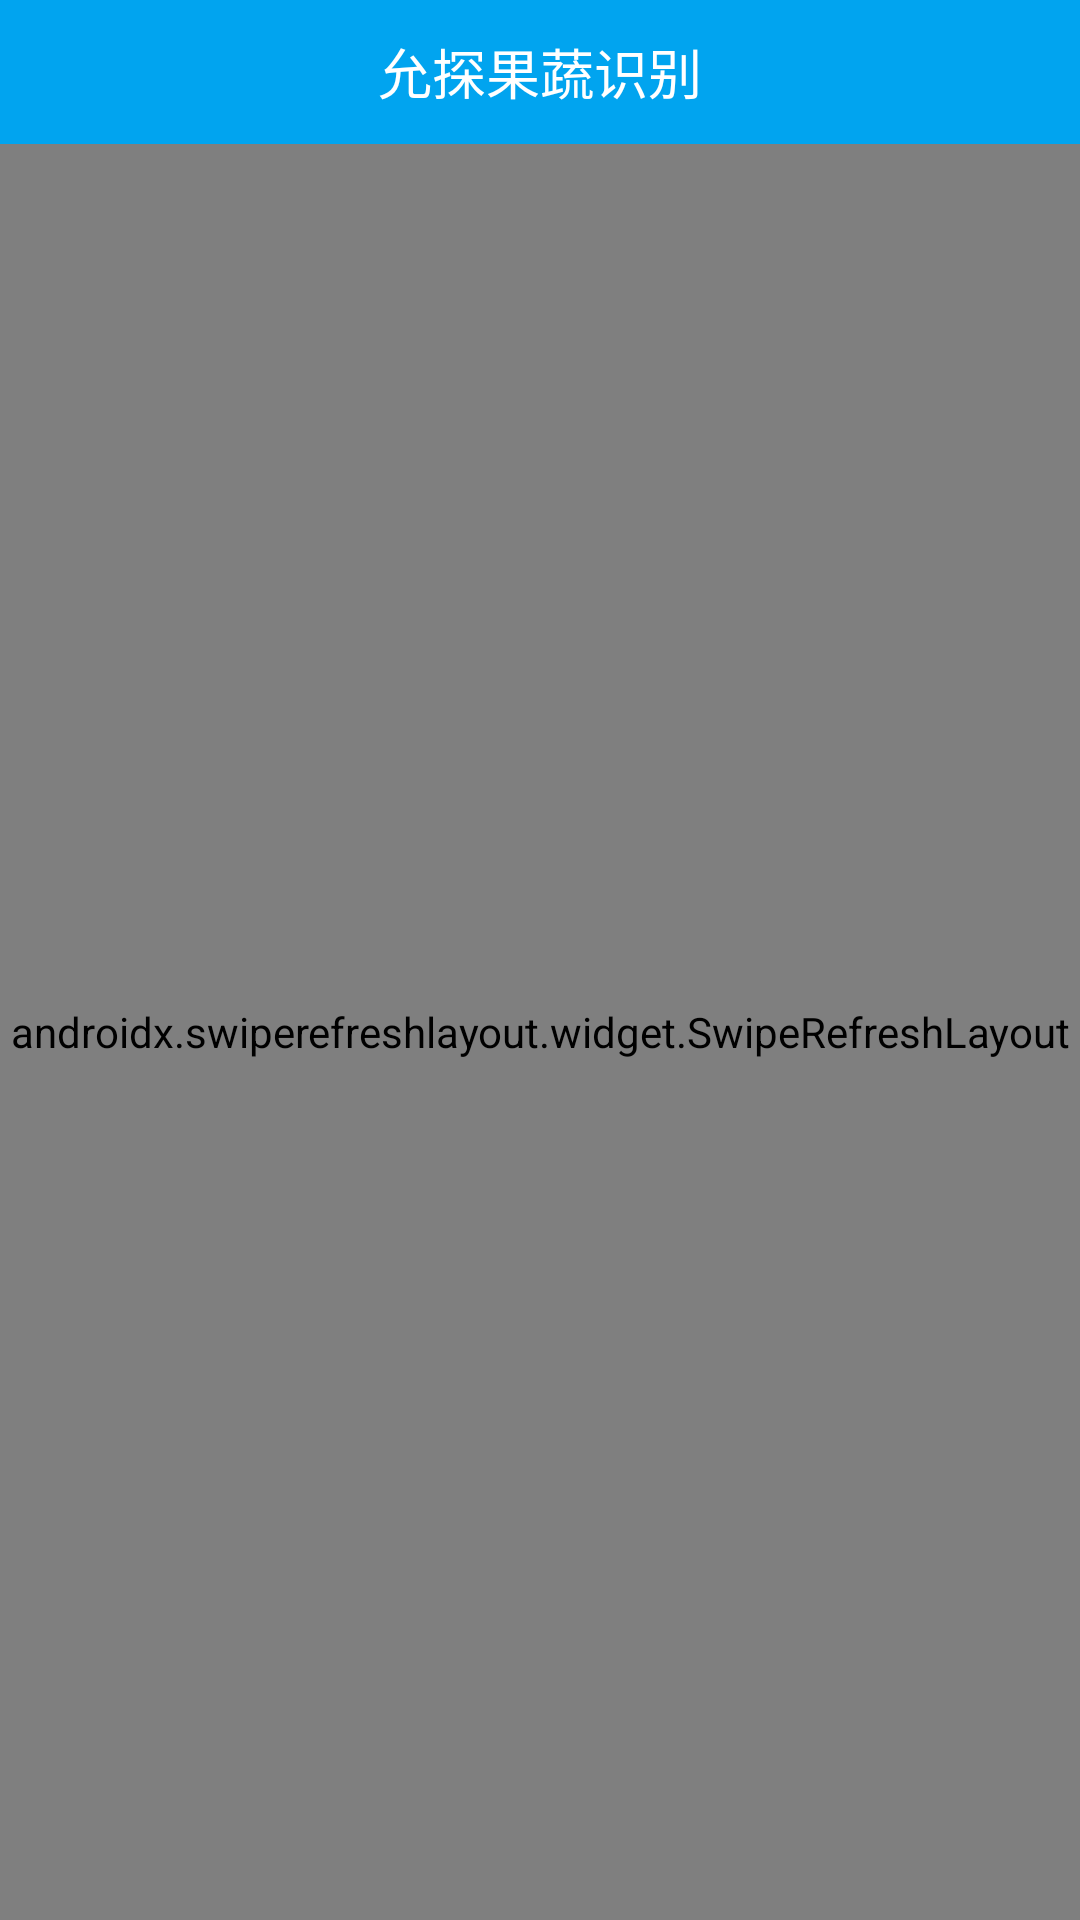

The Android layout XML behind this screen, and the referenced resources:
<!-- AndroidManifest.xml: fallback theme Theme.MaterialComponents.DayNight.NoActionBar -->
<!-- res/layout/ble_activity.xml -->
<?xml version="1.0" encoding="utf-8"?>
<androidx.constraintlayout.widget.ConstraintLayout xmlns:android="http://schemas.android.com/apk/res/android"
    xmlns:app="http://schemas.android.com/apk/res-auto"
    xmlns:tools="http://schemas.android.com/tools"
    android:layout_width="match_parent"
    android:layout_height="match_parent"
    tools:context=".BleActivity">

    <TextView
        android:id="@+id/title"
        android:layout_width="match_parent"
        android:layout_height="48dp"
        android:background="#01a4ef"
        android:gravity="center"
        android:text="@string/title_name"
        android:textColor="#fff"
        android:textSize="18sp"
        app:layout_constraintTop_toTopOf="parent" />

    <ImageView
        android:layout_width="0dp"
        android:layout_height="20dp"
        android:layout_marginStart="20dp"
        android:layout_marginTop="14dp"
        android:src="@drawable/back"
        app:layout_constraintDimensionRatio="96:170"
        app:layout_constraintLeft_toLeftOf="parent"
        app:layout_constraintTop_toTopOf="parent" />

    <ImageView
        android:id="@+id/iv_recognize"
        android:layout_width="72dp"
        android:layout_height="48dp"
        app:layout_constraintLeft_toLeftOf="parent"
        app:layout_constraintTop_toTopOf="parent" />

    <androidx.swiperefreshlayout.widget.SwipeRefreshLayout
        android:id="@+id/swipe_layout"
        android:layout_width="match_parent"
        android:layout_height="0dp"
        app:layout_constraintBottom_toBottomOf="parent"
        app:layout_constraintLeft_toLeftOf="parent"
        app:layout_constraintRight_toRightOf="parent"
        app:layout_constraintTop_toBottomOf="@id/title">

        <ListView
            android:id="@+id/list_view"
            android:layout_width="match_parent"
            android:layout_height="wrap_content" />

    </androidx.swiperefreshlayout.widget.SwipeRefreshLayout>

</androidx.constraintlayout.widget.ConstraintLayout>
<!-- resources referenced by this layout -->
<resources>
  <string name="title_name">允探果蔬识别</string>
</resources>
